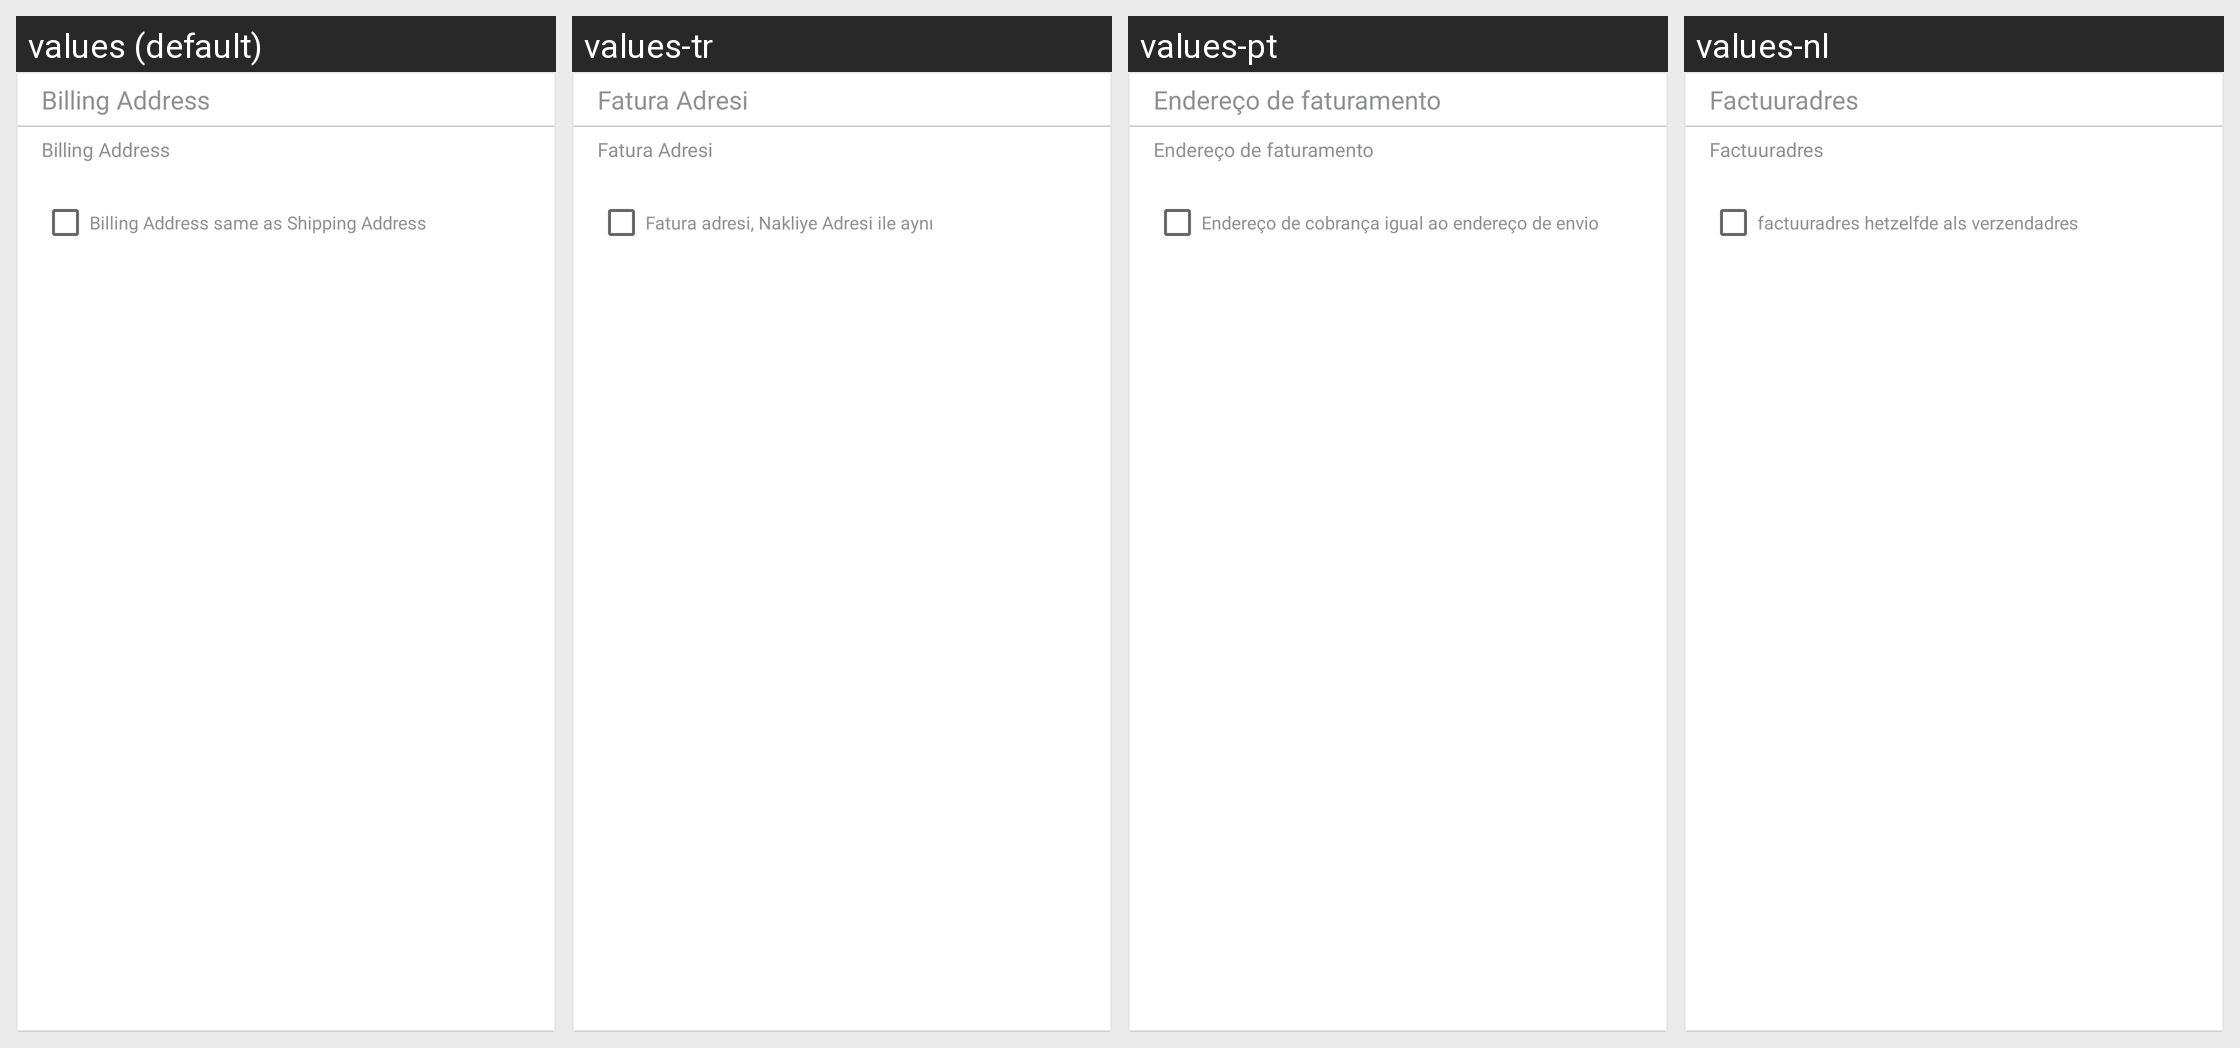

The same Android screen rendered under several of its app's locales, left to right. List the strings drawn on it with the default value and each locale's translation.
Android screen res/layout/cell_billing_address.xml rendered under 4 locales, left to right: values (default), values-tr, values-pt, values-nl. Device: Nexus 5 (rendered at 1080×1920; each locale shown at half size, 540×960, under a caption strip naming it); theme AppTheme.
Other locales in the repository, not shown: values-ar, values-da, values-de, values-es, values-fr, values-hi, values-it, values-ru.
Strings drawn on this screen, with the default value and each locale's value (text and hints the layout hard-codes, and strings that could not be matched under every locale, appear in the picture but are not listed):

billing_address
  values: Billing Address
  values-tr: Fatura Adresi
  values-pt: Endereço de faturamento
  values-nl: Factuuradres

billing_address_same_as_shipping_address
  values: Billing Address same as Shipping Address
  values-tr: Fatura adresi, Nakliye Adresi ile aynı
  values-pt: Endereço de cobrança igual ao endereço de envio
  values-nl: factuuradres hetzelfde als verzendadres
